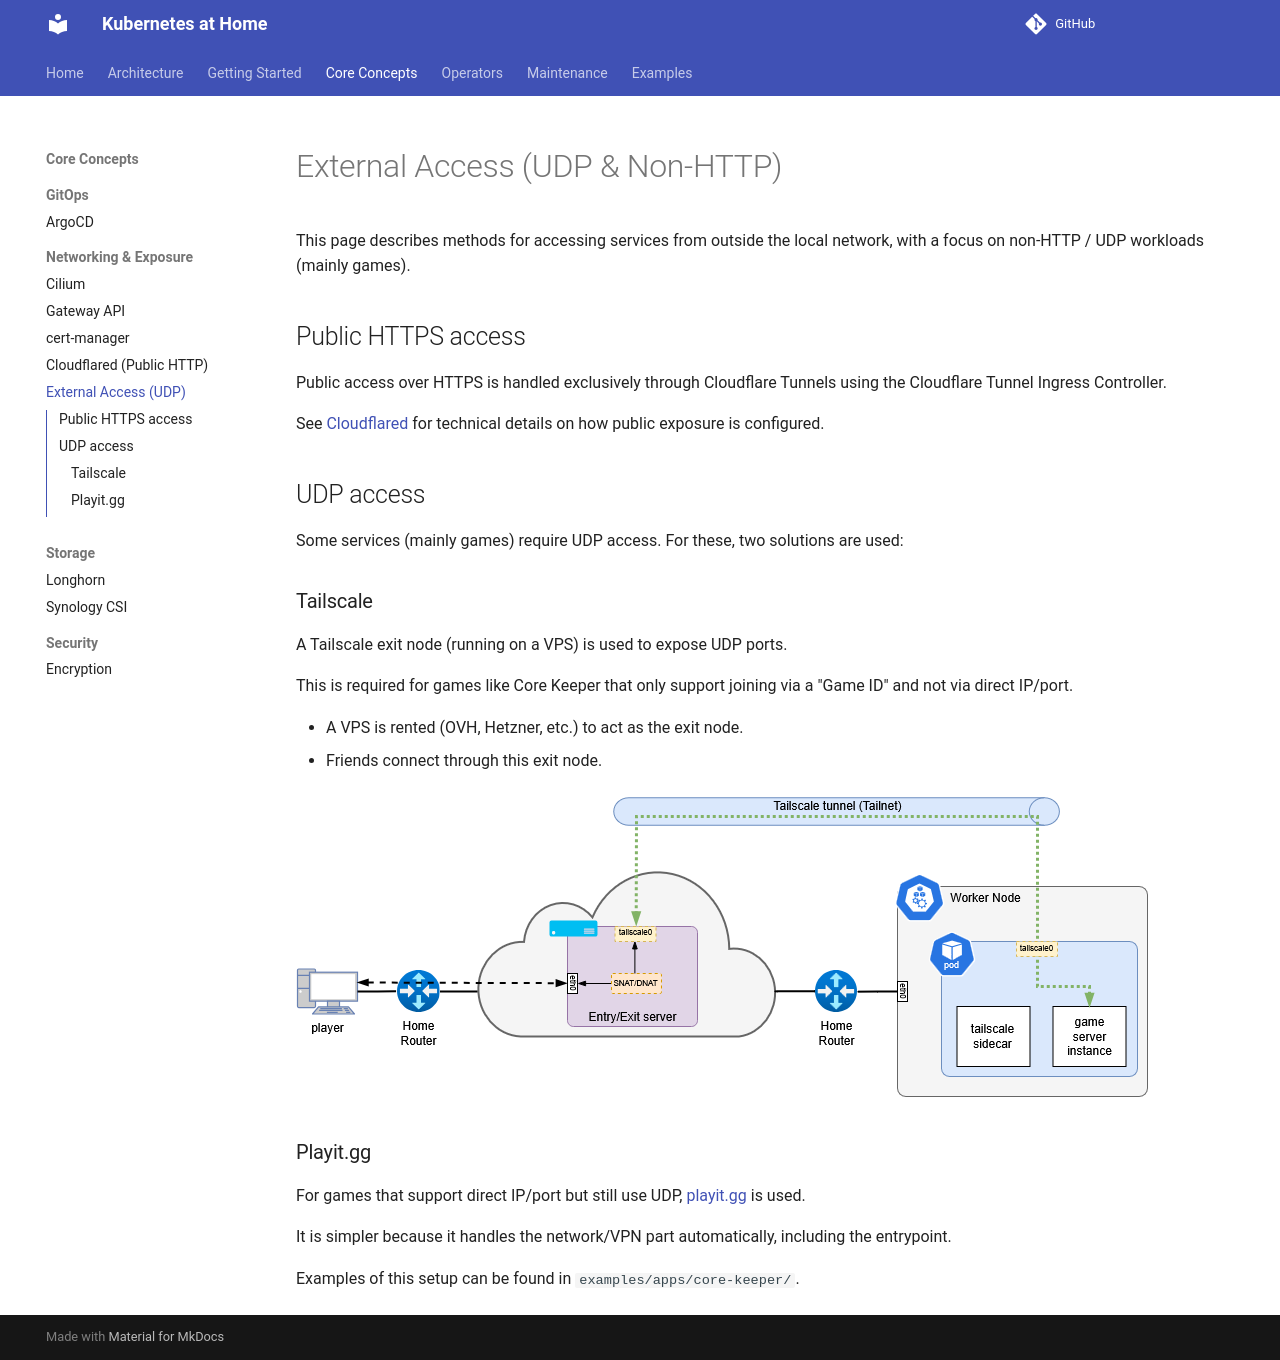

repository: o-be-one/kubernetes-at-home · page: Core Concepts/Networking & Exposure/external-access/index.html · generator: mkdocs

# External Access (UDP & Non-HTTP)

This page describes methods for accessing services from outside the local network, with a focus on non-HTTP / UDP workloads (mainly games).

## Public HTTPS access

Public access over HTTPS is handled exclusively through Cloudflare Tunnels using the Cloudflare Tunnel Ingress Controller.

See [Cloudflared](cloudflared.md) for technical details on how public exposure is configured.

## UDP access

Some services (mainly games) require UDP access. For these, two solutions are used:

### Tailscale

A Tailscale exit node (running on a VPS) is used to expose UDP ports.

This is required for games like Core Keeper that only support joining via a "Game ID" and not via direct IP/port.

- A VPS is rented (OVH, Hetzner, etc.) to act as the exit node.
- Friends connect through this exit node.

![Tailscale schema](../../img/tailscale.png)

### Playit.gg

For games that support direct IP/port but still use UDP, [playit.gg](https://playit.gg/) is used.

It is simpler because it handles the network/VPN part automatically, including the entrypoint.

Examples of this setup can be found in `examples/apps/core-keeper/`.
